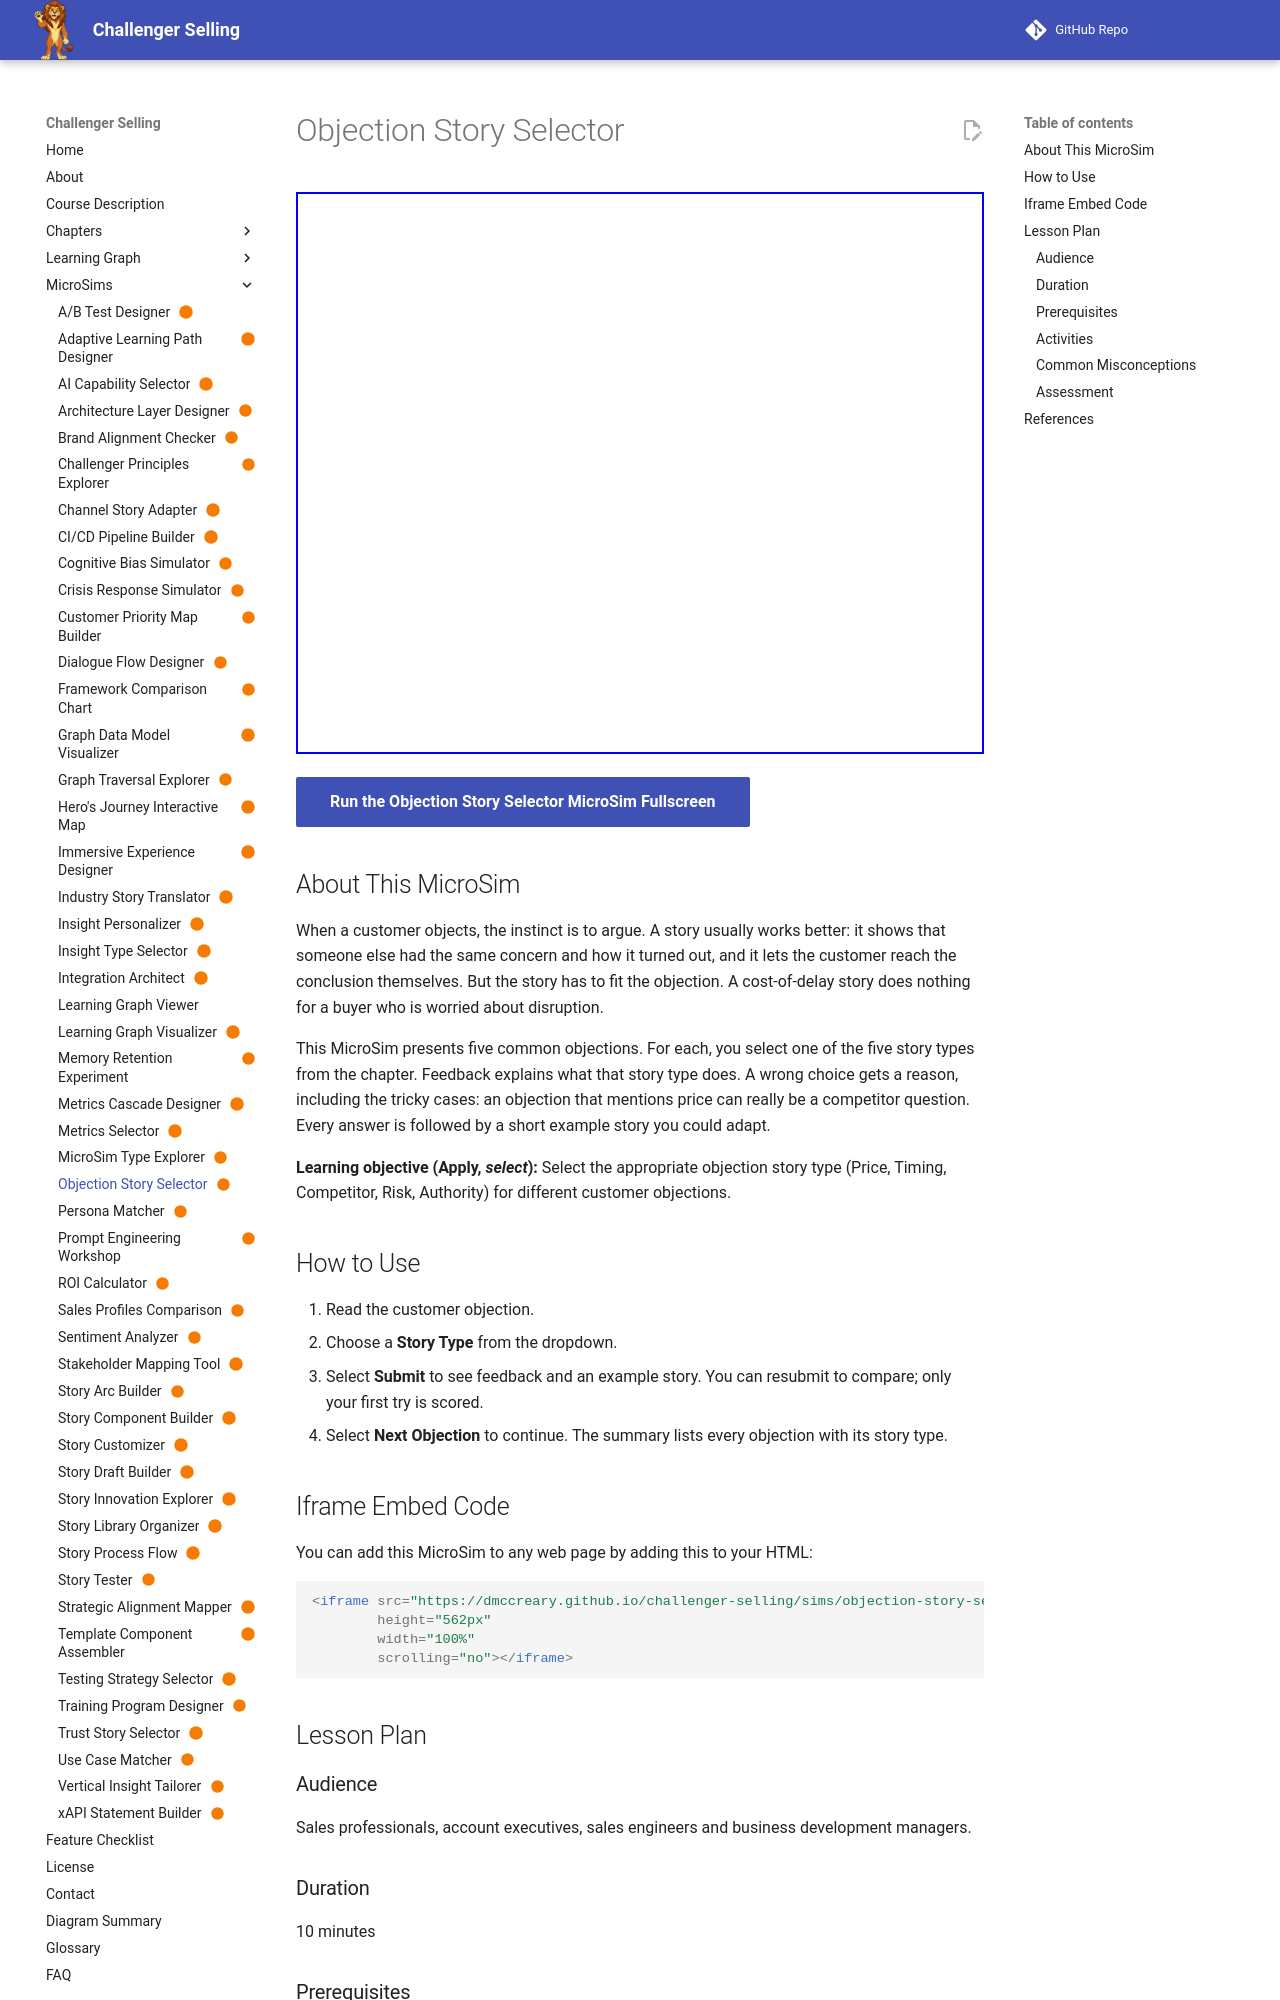

repository: dmccreary/challenger-selling · page: sims/objection-story-selector/index.html · generator: mkdocs

---
title: "Objection Story Selector"
description: "Step-through practice in which learners match five common customer objections to the Price, Timing, Competitor, Risk or Authority story type and see an example story for each."
image: /sims/objection-story-selector/objection-story-selector.png
og:image: /sims/objection-story-selector/objection-story-selector.png
twitter:image: /sims/objection-story-selector/objection-story-selector.png
social:
   cards: false
status: built
---

# Objection Story Selector

<iframe src="main.html" height="562px" width="100%" scrolling="no"></iframe>

[Run the Objection Story Selector MicroSim Fullscreen](./main.html){ .md-button .md-button--primary }

## About This MicroSim

When a customer objects, the instinct is to argue. A story usually works better: it shows that someone else had the same concern and how it turned out, and it lets the customer reach the conclusion themselves. But the story has to fit the objection. A cost-of-delay story does nothing for a buyer who is worried about disruption.

This MicroSim presents five common objections. For each, you select one of the five story types from the chapter. Feedback explains what that story type does. A wrong choice gets a reason, including the tricky cases: an objection that mentions price can really be a competitor question. Every answer is followed by a short example story you could adapt.

**Learning objective (Apply, *select*):** Select the appropriate objection story type (Price, Timing, Competitor, Risk, Authority) for different customer objections.

## How to Use

1. Read the customer objection.
2. Choose a **Story Type** from the dropdown.
3. Select **Submit** to see feedback and an example story. You can resubmit to compare; only your first try is scored.
4. Select **Next Objection** to continue. The summary lists every objection with its story type.

## Iframe Embed Code

You can add this MicroSim to any web page by adding this to your HTML:

```html
<iframe src="https://dmccreary.github.io/challenger-selling/sims/objection-story-selector/main.html"
        height="562px"
        width="100%"
        scrolling="no"></iframe>
```

## Lesson Plan

### Audience
Sales professionals, account executives, sales engineers and business development managers.
